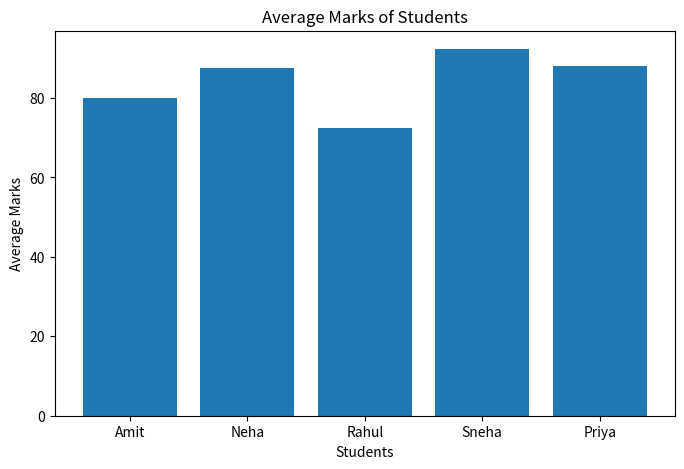
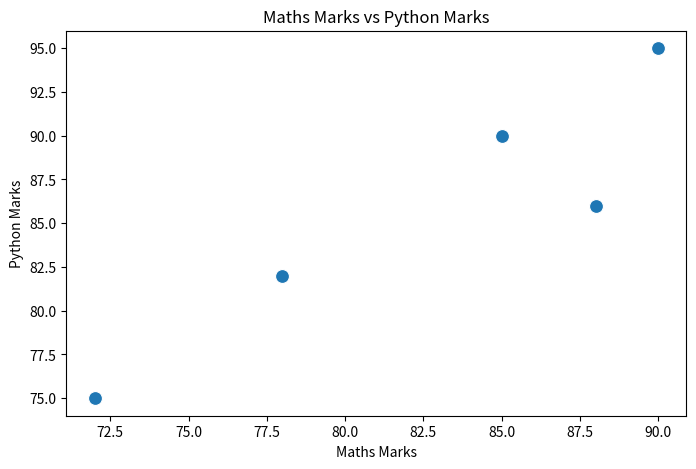
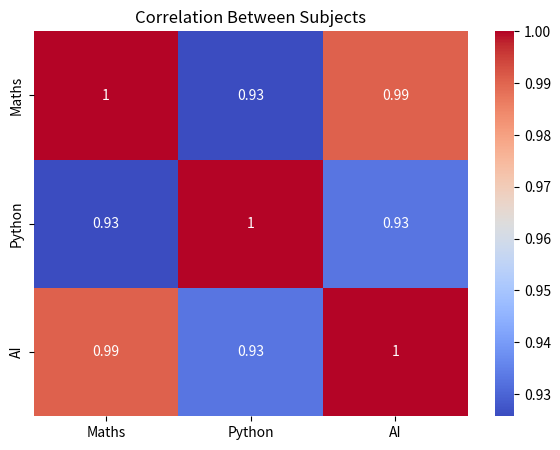

Here is the Python script that generated these plots, in order:
# Install required libraries if necessary:
# pip install numpy scipy pandas matplotlib seaborn

# 1. MATH LIBRARY
import math

print("========== MATH LIBRARY ==========")

number = 25

print("Square root of", number, ":", math.sqrt(number))
print("Power (2^5):", math.pow(2, 5))
print("Factorial of 5:", math.factorial(5))
print("Value of PI:", math.pi)
print("Ceiling of 4.3:", math.ceil(4.3))
print("Floor of 4.7:", math.floor(4.7))


# 2. NUMPY LIBRARY
import numpy as np

print("\n========== NUMPY LIBRARY ==========")

marks = np.array([65, 72, 80, 75, 90])

print("Marks:", marks)
print("Sum:", np.sum(marks))
print("Mean:", np.mean(marks))
print("Median:", np.median(marks))
print("Standard Deviation:", np.std(marks))
print("Maximum:", np.max(marks))
print("Minimum:", np.min(marks))


# 3. SCIPY LIBRARY
from scipy import stats

print("\n========== SCIPY LIBRARY ==========")

z_scores = stats.zscore(marks)
print("Z-Scores:", z_scores)

mode_result = stats.mode(marks, keepdims=True)
print("Mode:", mode_result.mode[0])


# 4. PANDAS LIBRARY
import pandas as pd

print("\n========== PANDAS LIBRARY ==========")

data = {
    "Student": ["Amit", "Neha", "Rahul", "Sneha", "Priya"],
    "Maths": [78, 85, 72, 90, 88],
    "Python": [82, 90, 75, 95, 86],
    "AI": [80, 88, 70, 92, 90]
}

df = pd.DataFrame(data)

print("\nStudent Data:")
print(df)

df["Average"] = df[["Maths", "Python", "AI"]].mean(axis=1)

print("\nData with Average:")
print(df)

print("\nSummary Statistics:")
print(df.describe())


# 5. MATPLOTLIB VISUALIZATION
import matplotlib.pyplot as plt

print("\n========== MATPLOTLIB ==========")

plt.figure(figsize=(8, 5))
plt.bar(df["Student"], df["Average"])

plt.xlabel("Students")
plt.ylabel("Average Marks")
plt.title("Average Marks of Students")

plt.show()


# 6. SEABORN VISUALIZATION
import seaborn as sns

print("\n========== SEABORN ==========")

# Scatter plot
plt.figure(figsize=(8, 5))

sns.scatterplot(
    x="Maths",
    y="Python",
    data=df,
    s=100
)

plt.title("Maths Marks vs Python Marks")
plt.xlabel("Maths Marks")
plt.ylabel("Python Marks")

plt.show()

# Heatmap
plt.figure(figsize=(7, 5))

correlation = df[["Maths", "Python", "AI"]].corr()

sns.heatmap(
    correlation,
    annot=True,
    cmap="coolwarm"
)

plt.title("Correlation Between Subjects")

plt.show()
